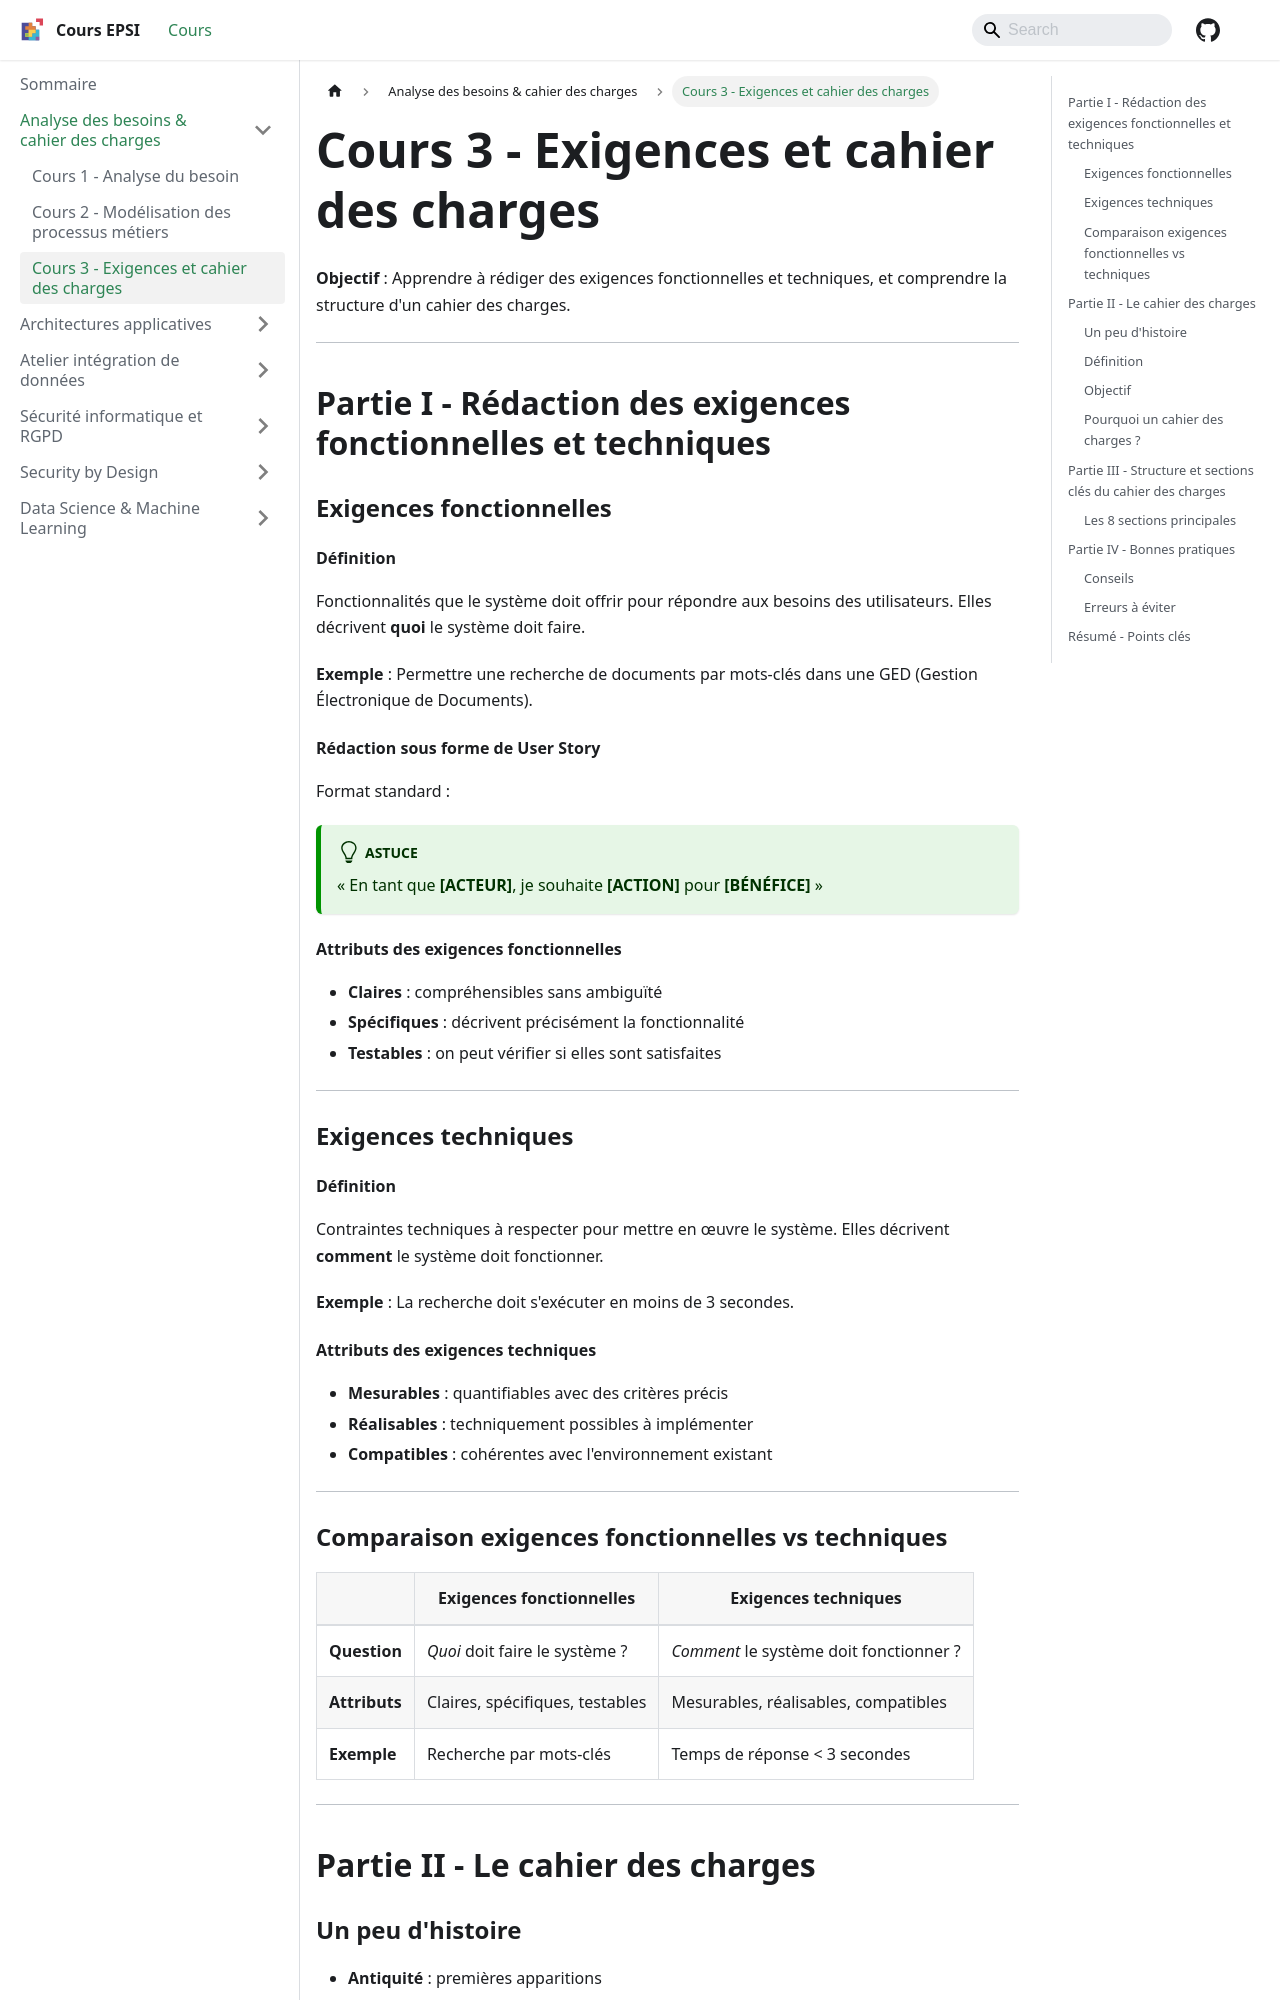

repository: rmerceron/cours-epsi · page: docs/Analyse besoins cahier des charges/cours-3-exigences-et-cahier-des-charges/index.html · generator: docusaurus

---
sidebar_position: 4
title: "Cours 3 - Exigences et cahier des charges"
---

# Cours 3 - Exigences et cahier des charges

**Objectif** : Apprendre à rédiger des exigences fonctionnelles et techniques, et comprendre la structure d'un cahier des charges.

---

## Partie I - Rédaction des exigences fonctionnelles et techniques

### Exigences fonctionnelles

#### Définition

Fonctionnalités que le système doit offrir pour répondre aux besoins des utilisateurs. Elles décrivent **quoi** le système doit faire.

**Exemple** : Permettre une recherche de documents par mots-clés dans une GED (Gestion Électronique de Documents).

#### Rédaction sous forme de User Story

Format standard :

:::tip

« En tant que **[ACTEUR]**, je souhaite **[ACTION]** pour **[BÉNÉFICE]** »

:::

#### Attributs des exigences fonctionnelles

- **Claires** : compréhensibles sans ambiguïté
- **Spécifiques** : décrivent précisément la fonctionnalité
- **Testables** : on peut vérifier si elles sont satisfaites

---

### Exigences techniques

#### Définition

Contraintes techniques à respecter pour mettre en œuvre le système. Elles décrivent **comment** le système doit fonctionner.

**Exemple** : La recherche doit s'exécuter en moins de 3 secondes.

#### Attributs des exigences techniques

- **Mesurables** : quantifiables avec des critères précis
- **Réalisables** : techniquement possibles à implémenter
- **Compatibles** : cohérentes avec l'environnement existant

---

### Comparaison exigences fonctionnelles vs techniques

|               | Exigences fonctionnelles        | Exigences techniques                    |
|---------------|---------------------------------|-----------------------------------------|
| **Question**  | *Quoi* doit faire le système ?  | *Comment* le système doit fonctionner ? |
| **Attributs** | Claires, spécifiques, testables | Mesurables, réalisables, compatibles    |
| **Exemple**   | Recherche par mots-clés         | Temps de réponse < 3 secondes           |

---

## Partie II - Le cahier des charges

### Un peu d'histoire

- **Antiquité** : premières apparitions
- **Révolution industrielle** (XVIIIe - XIXe siècles) : formalisation
- **XXe siècle** : adaptation dans l'industrie et l'ingénierie
- **Années 60-70** : extension aux projets informatiques
